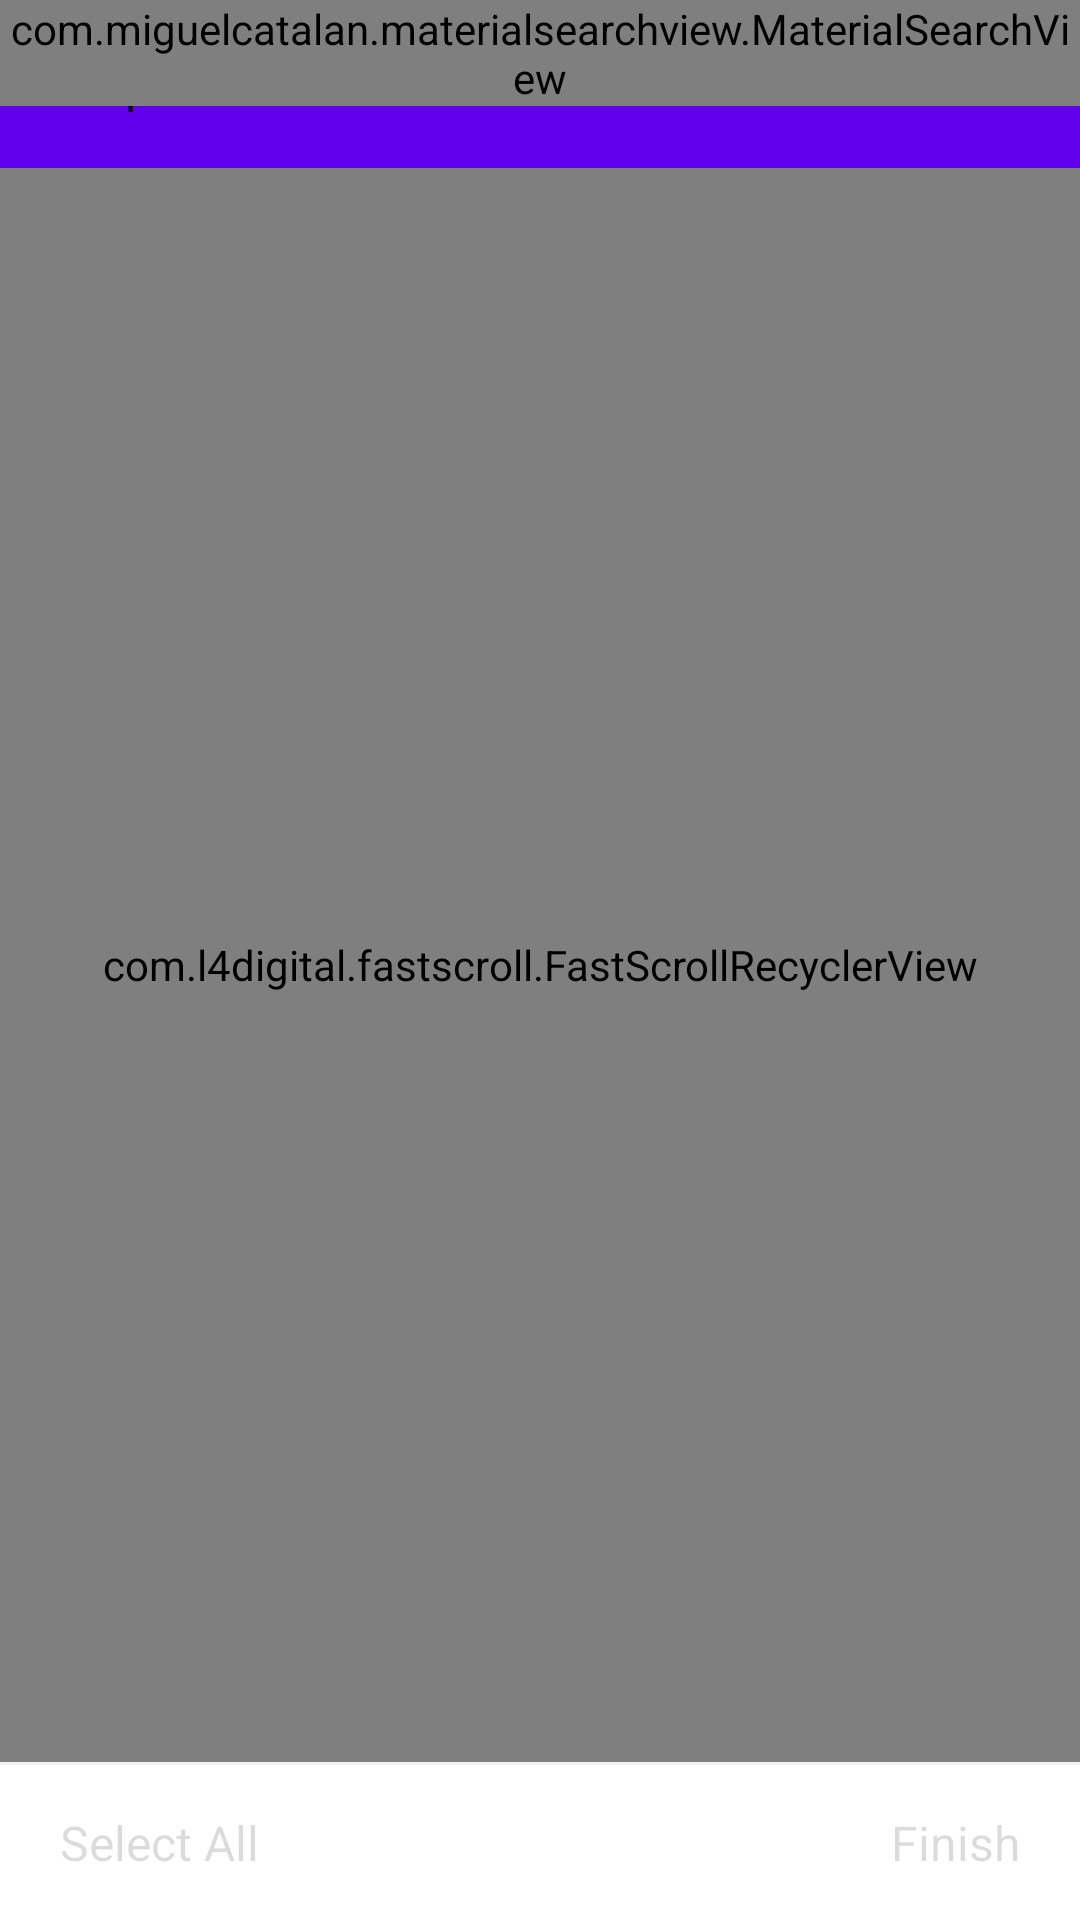

Layout XML and referenced resources for this Android screen:
<!-- AndroidManifest.xml: fallback theme Theme.MaterialComponents.DayNight.NoActionBar -->
<!-- res/layout/activity_multi_contact_picker.xml -->
<?xml version="1.0" encoding="utf-8"?>
<LinearLayout xmlns:android="http://schemas.android.com/apk/res/android"
    xmlns:app="http://schemas.android.com/apk/res-auto"
    xmlns:mcpapp="http://schemas.android.com/apk/com.l4digital.fastscroll"
    xmlns:tools="http://schemas.android.com/tools"
    android:layout_width="match_parent"
    android:layout_height="match_parent"
    android:orientation="vertical">

    <RelativeLayout
        android:layout_width="match_parent"
        android:layout_height="wrap_content"
        android:visibility="visible">

        <TextView
            android:id="@+id/skip"
            android:layout_width="wrap_content"
            android:layout_height="?android:attr/actionBarSize"
            android:layout_centerVertical="true"
            android:background="?colorPrimary"
            android:paddingStart="20dp"
            android:paddingEnd="20dp"
            android:gravity="center"
            android:text="@string/skip"
            android:textSize="16sp"
            android:textColor="@android:color/black" />

        <androidx.appcompat.widget.Toolbar
            android:id="@+id/toolbar"
            android:layout_width="match_parent"
            android:layout_height="?android:attr/actionBarSize"
            android:layout_toRightOf="@+id/skip"
            android:background="?colorPrimary"
            app:popupTheme="?mcpListPopupWindowStyleTheme"
            app:theme="?mcpToolbarTheme"
            tools:ignore="RtlHardcoded" />

        <com.miguelcatalan.materialsearchview.MaterialSearchView
            android:id="@+id/search_view"
            android:layout_width="match_parent"
            android:layout_height="wrap_content" />
    </RelativeLayout>


    <RelativeLayout

        android:layout_width="match_parent"
        android:layout_height="match_parent"
        tools:context="com.wafflecopter.multicontactpicker.MultiContactPickerActivity">

        <FrameLayout
            android:layout_width="match_parent"
            android:layout_height="match_parent"
            android:layout_above="@+id/controlPanel">

            <com.l4digital.fastscroll.FastScrollRecyclerView
                android:id="@+id/recyclerView"
                android:layout_width="match_parent"
                android:layout_height="match_parent"
                android:visibility="visible"
                mcpapp:bubbleColor="@color/azureColorPrimaryDark"
                mcpapp:bubbleTextColor="#ffffff"
                mcpapp:handleColor="@color/azureColorPrimaryDark"
                mcpapp:hideScrollbar="false"
                mcpapp:showTrack="false"
                tools:layout_editor_absoluteX="8dp"
                tools:layout_editor_absoluteY="8dp" />

            <ProgressBar
                android:id="@+id/progressBar"
                style="?android:attr/progressBarStyle"
                android:layout_width="wrap_content"
                android:layout_height="wrap_content"
                android:layout_centerInParent="true"
                android:layout_gravity="center_vertical|center_horizontal"
                android:visibility="visible" />

            <TextView
                android:id="@+id/tvNoContacts"
                android:layout_width="wrap_content"
                android:layout_height="wrap_content"
                android:layout_gravity="center"
                android:text="@string/tv_no_contacts"
                android:visibility="gone" />
        </FrameLayout>


        <LinearLayout
            android:id="@+id/controlPanel"
            android:layout_width="match_parent"
            android:layout_height="wrap_content"
            android:layout_alignParentBottom="true"
            android:gravity="right"
            android:orientation="vertical"
            android:visibility="visible">

            <View
                android:layout_width="match_parent"
                android:layout_height="1dp"
                android:layout_alignParentBottom="false"
                android:background="@color/border_color" />

            <RelativeLayout
                android:layout_width="match_parent"
                android:layout_height="match_parent"
                android:orientation="horizontal">

                <TextView
                    android:id="@+id/tvSelectAll"
                    android:layout_width="wrap_content"
                    android:layout_height="wrap_content"
                    android:layout_alignParentLeft="true"
                    android:layout_gravity="right"
                    android:layout_weight="1"
                    android:background="?android:attr/selectableItemBackground"
                    android:clickable="true"
                    android:enabled="false"
                    android:focusable="true"
                    android:gravity="left|center_vertical"
                    android:paddingLeft="20dp"
                    android:paddingTop="15dp"
                    android:paddingRight="20dp"
                    android:paddingBottom="15dp"
                    android:text="@string/tv_select_all_btn_text"
                    android:textColor="@color/selector_contact_select_text"
                    android:textSize="16sp"
                    android:visibility="visible" />

                <TextView
                    android:id="@+id/tvSelect"
                    android:layout_width="wrap_content"
                    android:layout_height="wrap_content"
                    android:layout_alignParentRight="true"
                    android:layout_gravity="right"
                    android:background="?android:attr/selectableItemBackground"
                    android:clickable="true"
                    android:enabled="false"
                    android:focusable="true"
                    android:gravity="center"
                    android:paddingLeft="20dp"
                    android:paddingTop="15dp"
                    android:paddingRight="20dp"
                    android:paddingBottom="15dp"
                    android:text="@string/tv_select_btn_text_disabled"
                    android:textColor="@color/selector_contact_select_text"
                    android:textSize="16sp" />
            </RelativeLayout>

        </LinearLayout>

    </RelativeLayout>
</LinearLayout>
<!-- resources referenced by this layout -->
<resources>
  <color name="azureColorPrimaryDark">#008EF8</color>
  <color name="border_color">#F1F1F1</color>
  <string name="skip">Skip</string>
  <string name="tv_no_contacts">No contacts found</string>
  <string name="tv_select_all_btn_text">Select All</string>
  <string name="tv_select_btn_text_disabled">Finish</string>
</resources>
